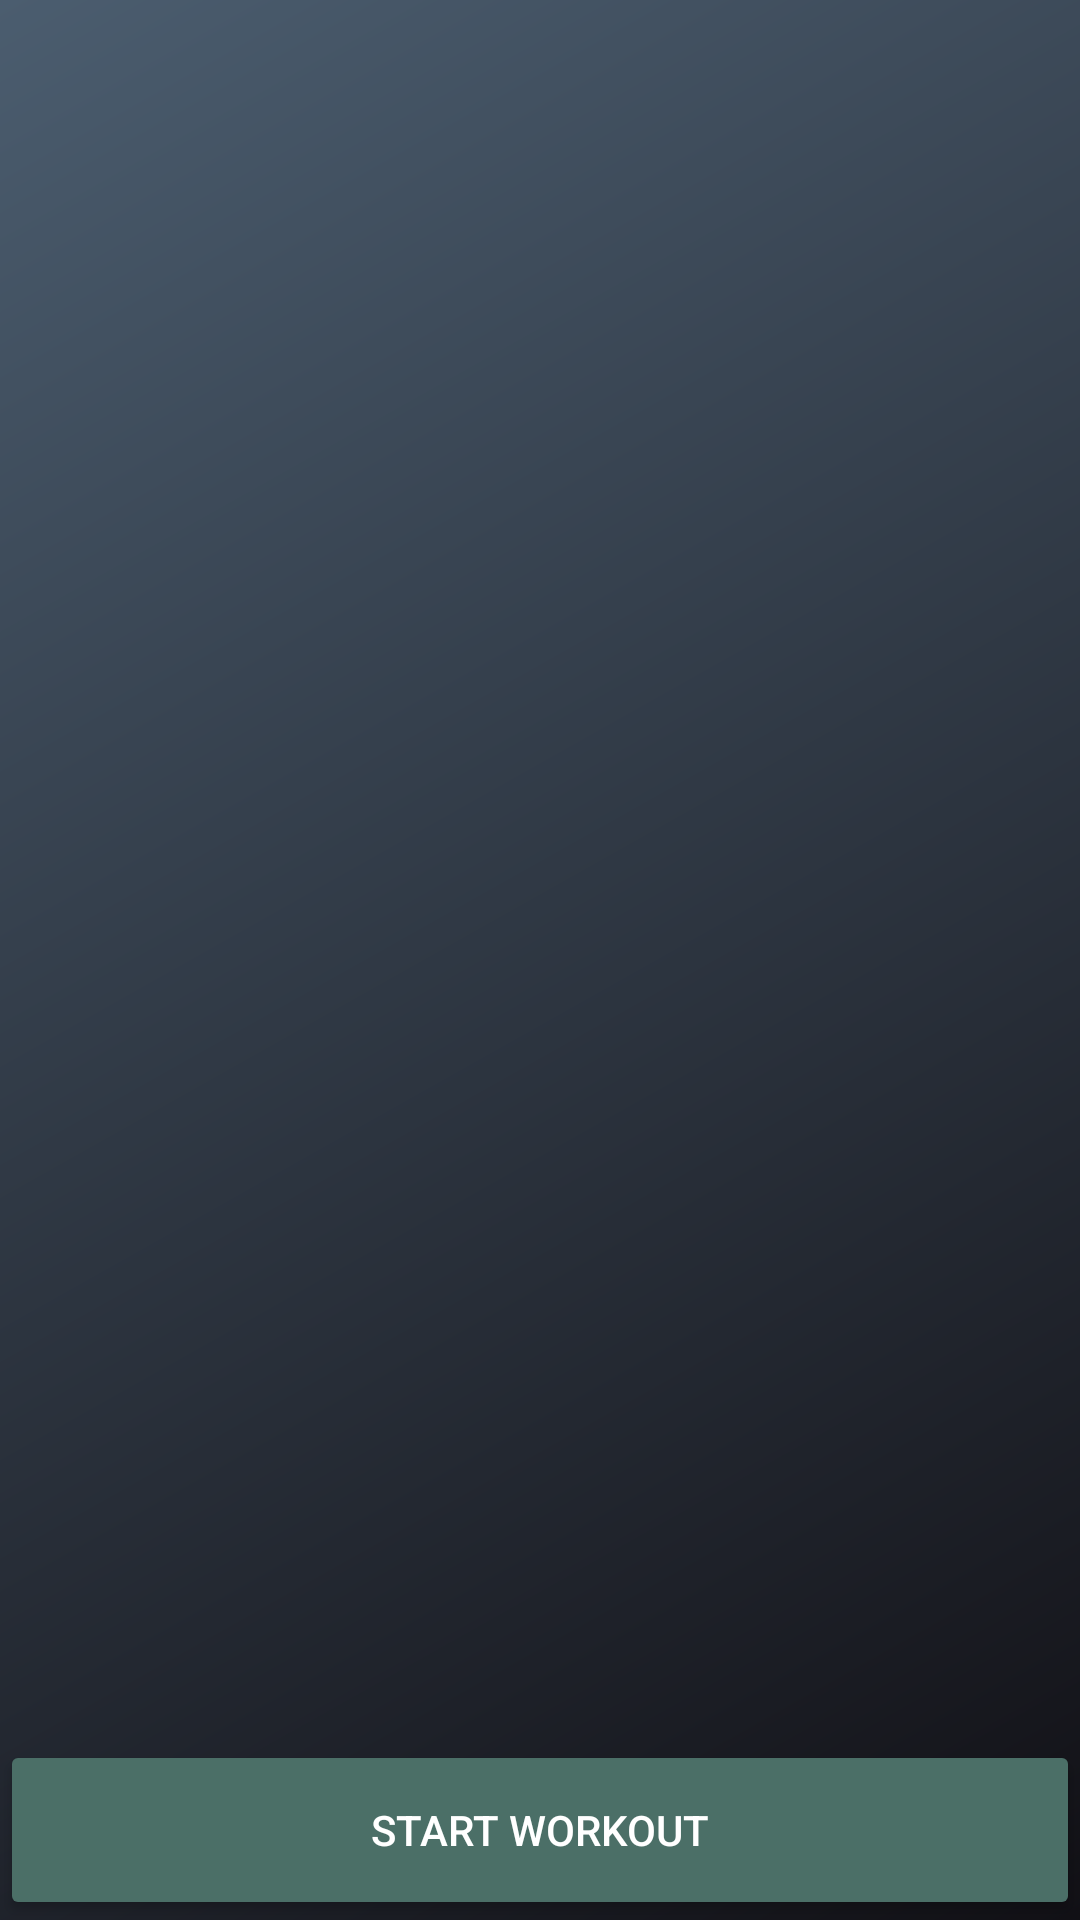

Write the Android layout XML for this screen, with the resource values it uses.
<!-- AndroidManifest.xml: application theme Theme.PTApp -->
<!-- res/layout/workout_activity.xml -->
<?xml version="1.0" encoding="utf-8"?>
<LinearLayout
    xmlns:android="http://schemas.android.com/apk/res/android"
    android:orientation="vertical"
    android:layout_width="match_parent"
    android:layout_height="match_parent"
    android:background="@drawable/workout_gradient">

    


    <androidx.recyclerview.widget.RecyclerView
        android:layout_width="match_parent"
        android:layout_height="0dp"
        android:id="@+id/workout_recyclerView"
        android:layout_weight="1"/>

    <Button
        android:id="@+id/startWorkoutBtn"
        android:text="@string/startWorkoutBtn"
        style="@style/workoutBtn"
        android:textColor="#FFFFFF"
        android:layout_height="60dp"/>

</LinearLayout>
<!-- resources referenced by this layout -->
<resources>
  <!-- drawable workout_gradient (drawable) -->
  <?xml version="1.0" encoding="utf-8"?>
  <shape xmlns:android="http://schemas.android.com/apk/res/android">
      <gradient
          android:startColor="@color/workout_1"
          android:endColor="@color/workout_2"
          android:angle="135"
          android:type="linear"
          />
  </shape>
  <string name="startWorkoutBtn">Start Workout</string>
  <style name="workoutBtn">
          <item name="android:layout_width">match_parent</item>
          <item name="android:layout_height">80dp</item>
          <item name="android:layout_alignParentBottom">true</item>
          <item name="android:backgroundTint">@color/register_2</item>
          <item name="android:insetBottom">0dp</item>
          <item name="android:insetTop">0dp</item>
          <item name="cornerRadius">0dp</item>
          <item name="backgroundTint">@null</item>
      </style>
  <style name="Theme.PTApp" parent="Theme.AppCompat.DayNight.NoActionBar">
          
          <item name="colorPrimary">@color/purple_500</item>
          <item name="colorPrimaryVariant">@color/purple_700</item>
          <item name="colorOnPrimary">@color/white</item>
          
          <item name="colorSecondary">@color/teal_200</item>
          <item name="colorSecondaryVariant">@color/teal_700</item>
          <item name="colorOnSecondary">@color/black</item>
          
          <item name="android:statusBarColor">#00FFFFFF</item>
          
      </style>
  <color name="workout_1">#111015</color>
  <color name="workout_2">#4B5D6F</color>
  <color name="register_2">#4B6F67</color>
  <color name="purple_500">#FF6200EE</color>
  <color name="purple_700">#FF3700B3</color>
  <color name="white">#FFFFFFFF</color>
  <color name="teal_200">#FF03DAC5</color>
  <color name="teal_700">#FF018786</color>
  <color name="black">#FF000000</color>
</resources>
